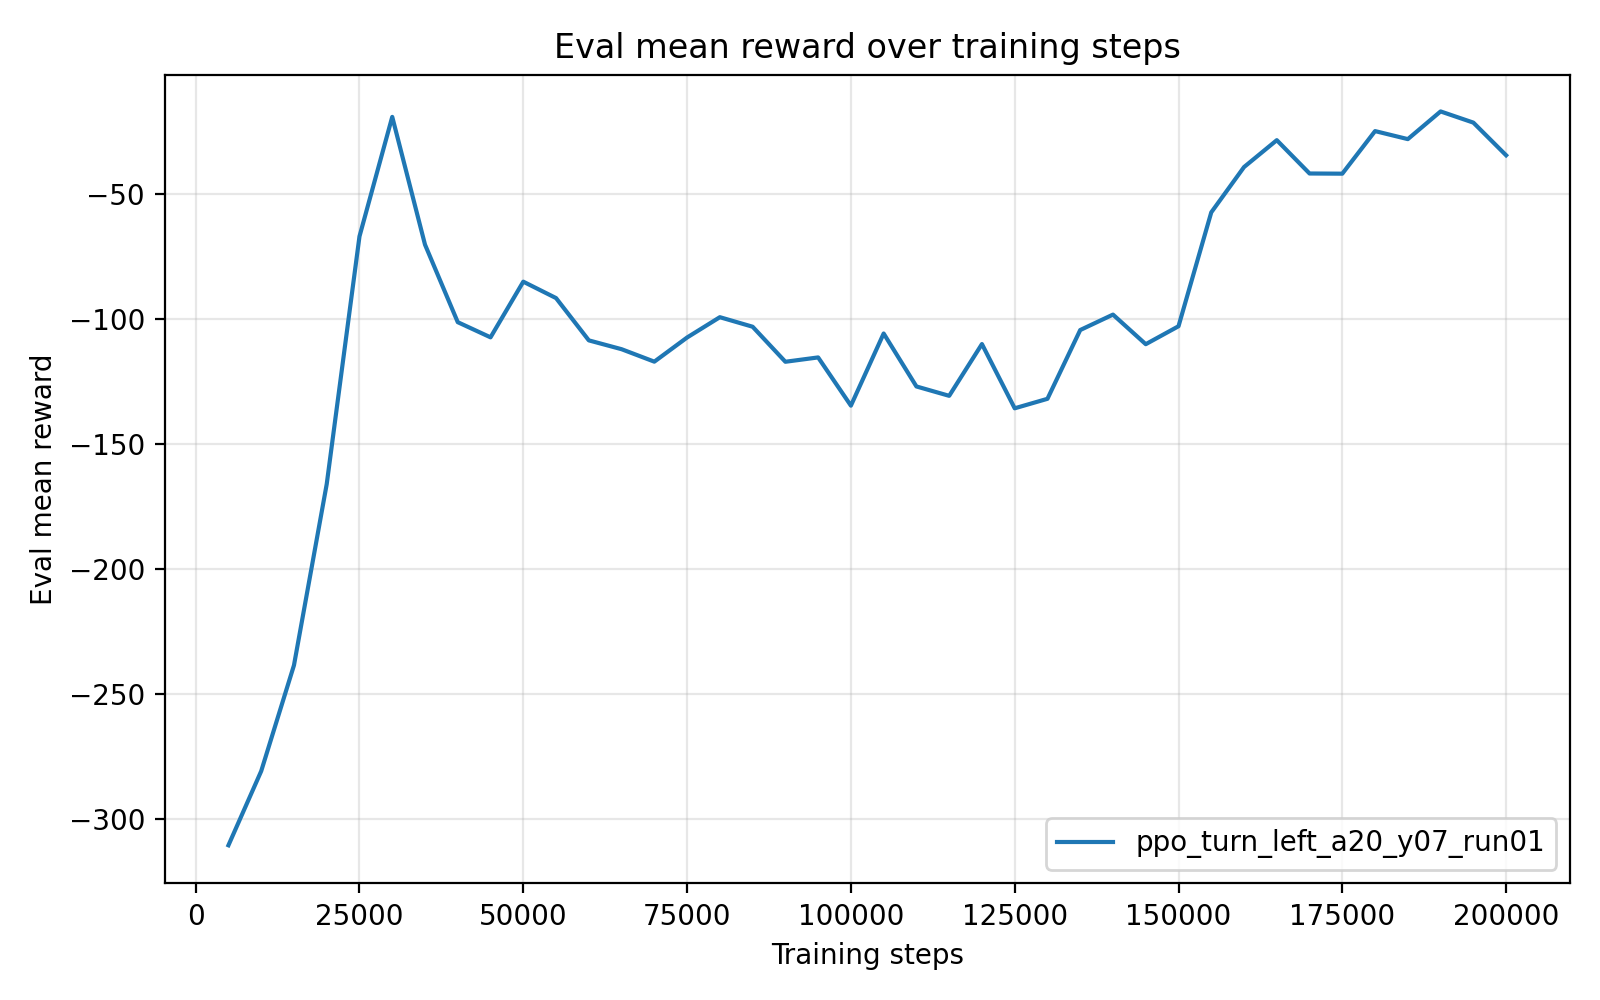

The table this chart was drawn from, first rows:
timesteps, mean_reward, std_reward, min_reward, max_reward
5.000000000000000000e+03, -3.105309356000000776e+02, 5.595011999999998098e-01, -3.116499380000000201e+02, -3.102511850000000209e+02
1.000000000000000000e+04, -2.808364599999999882e+02, 0.000000000000000000e+00, -2.808364599999999882e+02, -2.808364599999999882e+02
1.500000000000000000e+04, -2.384775599999999827e+02, 2.842170943040400743e-14, -2.384775600000000111e+02, -2.384775600000000111e+02
2.000000000000000000e+04, -1.659333680000000015e+02, 0.000000000000000000e+00, -1.659333680000000015e+02, -1.659333680000000015e+02
2.500000000000000000e+04, -6.678090400000000670e+01, 0.000000000000000000e+00, -6.678090400000000670e+01, -6.678090400000000670e+01
3.000000000000000000e+04, -1.892697700000000083e+01, 0.000000000000000000e+00, -1.892697700000000083e+01, -1.892697700000000083e+01
3.500000000000000000e+04, -7.007455299999999454e+01, 0.000000000000000000e+00, -7.007455299999999454e+01, -7.007455299999999454e+01
4.000000000000000000e+04, -1.011178460000000001e+02, 0.000000000000000000e+00, -1.011178460000000001e+02, -1.011178460000000001e+02
4.500000000000000000e+04, -1.071850349999999992e+02, 0.000000000000000000e+00, -1.071850349999999992e+02, -1.071850349999999992e+02
5.000000000000000000e+04, -8.490441599999999767e+01, 0.000000000000000000e+00, -8.490441599999999767e+01, -8.490441599999999767e+01
5.500000000000000000e+04, -9.147023599999999988e+01, 0.000000000000000000e+00, -9.147023599999999988e+01, -9.147023599999999988e+01
6.000000000000000000e+04, -1.083990119999999990e+02, 0.000000000000000000e+00, -1.083990119999999990e+02, -1.083990119999999990e+02
6.500000000000000000e+04, -1.119360750000000024e+02, 0.000000000000000000e+00, -1.119360750000000024e+02, -1.119360750000000024e+02
7.000000000000000000e+04, -1.169221500000000162e+02, 1.421085471520200372e-14, -1.169221500000000020e+02, -1.169221500000000020e+02
7.500000000000000000e+04, -1.072524699999999882e+02, 1.421085471520200372e-14, -1.072524700000000024e+02, -1.072524700000000024e+02
8.000000000000000000e+04, -9.911940400000000295e+01, 0.000000000000000000e+00, -9.911940400000000295e+01, -9.911940400000000295e+01
8.500000000000000000e+04, -1.029389879999999948e+02, 0.000000000000000000e+00, -1.029389879999999948e+02, -1.029389879999999948e+02
9.000000000000000000e+04, -1.169635229999999808e+02, 1.421085471520200372e-14, -1.169635229999999950e+02, -1.169635229999999950e+02
9.500000000000000000e+04, -1.152258049999999940e+02, 0.000000000000000000e+00, -1.152258049999999940e+02, -1.152258049999999940e+02
1.000000000000000000e+05, -1.345305070000000001e+02, 0.000000000000000000e+00, -1.345305070000000001e+02, -1.345305070000000001e+02
1.050000000000000000e+05, -1.056546170000000018e+02, 0.000000000000000000e+00, -1.056546170000000018e+02, -1.056546170000000018e+02
1.100000000000000000e+05, -1.268461620000000067e+02, 0.000000000000000000e+00, -1.268461620000000067e+02, -1.268461620000000067e+02
1.150000000000000000e+05, -1.306015930000000083e+02, 0.000000000000000000e+00, -1.306015930000000083e+02, -1.306015930000000083e+02
1.200000000000000000e+05, -1.098775159999999858e+02, 1.421085471520200372e-14, -1.098775160000000000e+02, -1.098775160000000000e+02
1.250000000000000000e+05, -1.355924329999999998e+02, 0.000000000000000000e+00, -1.355924329999999998e+02, -1.355924329999999998e+02
1.300000000000000000e+05, -1.317920799999999986e+02, 0.000000000000000000e+00, -1.317920799999999986e+02, -1.317920799999999986e+02
1.350000000000000000e+05, -1.042597040000000135e+02, 1.421085471520200372e-14, -1.042597039999999993e+02, -1.042597039999999993e+02
1.400000000000000000e+05, -9.808268900000000201e+01, 0.000000000000000000e+00, -9.808268900000000201e+01, -9.808268900000000201e+01
1.450000000000000000e+05, -1.099315759999999926e+02, 1.421085471520200372e-14, -1.099315760000000068e+02, -1.099315760000000068e+02
1.500000000000000000e+05, -1.027474420000000066e+02, 0.000000000000000000e+00, -1.027474420000000066e+02, -1.027474420000000066e+02
1.550000000000000000e+05, -5.715215200000000095e+01, 0.000000000000000000e+00, -5.715215200000000095e+01, -5.715215200000000095e+01
1.600000000000000000e+05, -3.901911799999999886e+01, 0.000000000000000000e+00, -3.901911799999999886e+01, -3.901911799999999886e+01
1.650000000000000000e+05, -2.825601199999999835e+01, 0.000000000000000000e+00, -2.825601199999999835e+01, -2.825601199999999835e+01
1.700000000000000000e+05, -4.159462099999999651e+01, 0.000000000000000000e+00, -4.159462099999999651e+01, -4.159462099999999651e+01
1.750000000000000000e+05, -4.166775299999999760e+01, 0.000000000000000000e+00, -4.166775299999999760e+01, -4.166775299999999760e+01
1.800000000000000000e+05, -2.462095700000000065e+01, 0.000000000000000000e+00, -2.462095700000000065e+01, -2.462095700000000065e+01
1.850000000000000000e+05, -2.783400500000000122e+01, 0.000000000000000000e+00, -2.783400500000000122e+01, -2.783400500000000122e+01
1.900000000000000000e+05, -1.674812100000000115e+01, 0.000000000000000000e+00, -1.674812100000000115e+01, -1.674812100000000115e+01
1.950000000000000000e+05, -2.122594399999999837e+01, 0.000000000000000000e+00, -2.122594399999999837e+01, -2.122594399999999837e+01
2.000000000000000000e+05, -3.430346200000000323e+01, 0.000000000000000000e+00, -3.430346200000000323e+01, -3.430346200000000323e+01
